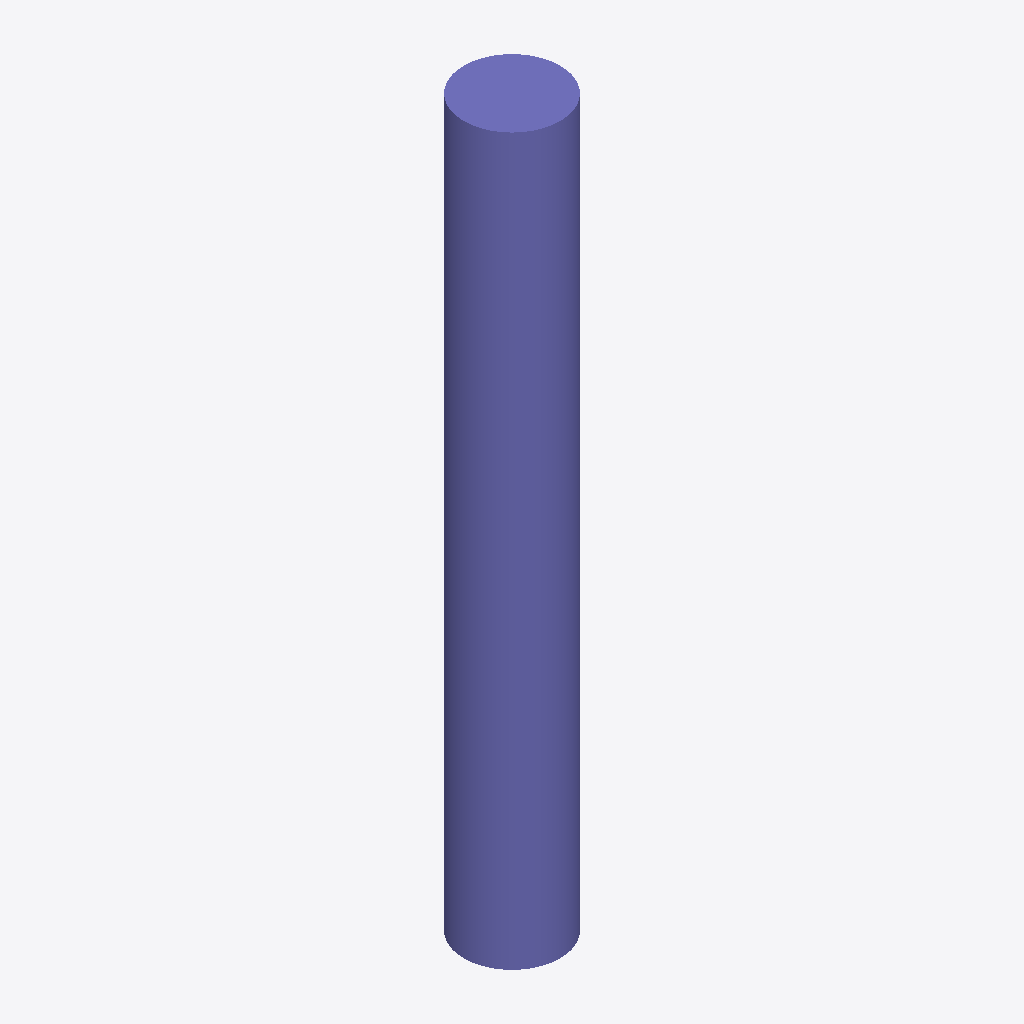
Isometric view of an IFC building model (IFC-SPF (STEP), schema IFC2X3, length unit metre), seen from the south-west, elements coloured by IFC class: 1 column (violet).
Extent 450.0 m × 450.0 m × 3400.0 m (x, y, z). Storeys (1): Default Building Storey at 0.00 m. Elements (1): 1 IfcColumn.

HEADER;
FILE_DESCRIPTION(('ViewDefinition [CoordinationView]'),'2;1');
FILE_NAME('/Users/macbook/Desktop/BIM/data/rst_advanced/IfcColumn173.ifc','2018-08-31T00:14:18-0400',('Unknown Author','info@ifctoolsproject.com'),('Unknown Organization'),'IFC Tools Project - IFC2x3 Java Toolbox','IFC2x3 Java Toolbox 2.0','Unknown Authorizer');
FILE_SCHEMA(('IFC2X3'));
ENDSEC;
DATA;
#51=IFCPROJECT('35muQg_7LEme1Suaqk0$R3',#43,'Default Project','Description of Default Project',$,$,$,(#46),#50);
#53=IFCBUILDING('23qDS4c2LExhRYldhokmQg',#43,'Default Building','Description',$,#52,$,$,.ELEMENT.,$,$,$);
#54=IFCBUILDINGSTOREY('3Wy7MNQlf2ZAKRph8KoZvA',#43,'Default Building Storey','Description',$,#52,$,$,.ELEMENT.,$);
#1=IFCCOLUMN('2UD3D7uxP8kecbbBCRtzCW',#2,'M_Concrete-Round-Column:450mm:151974',$,'450mm',#3,#4,'151974');
ENDSEC;
